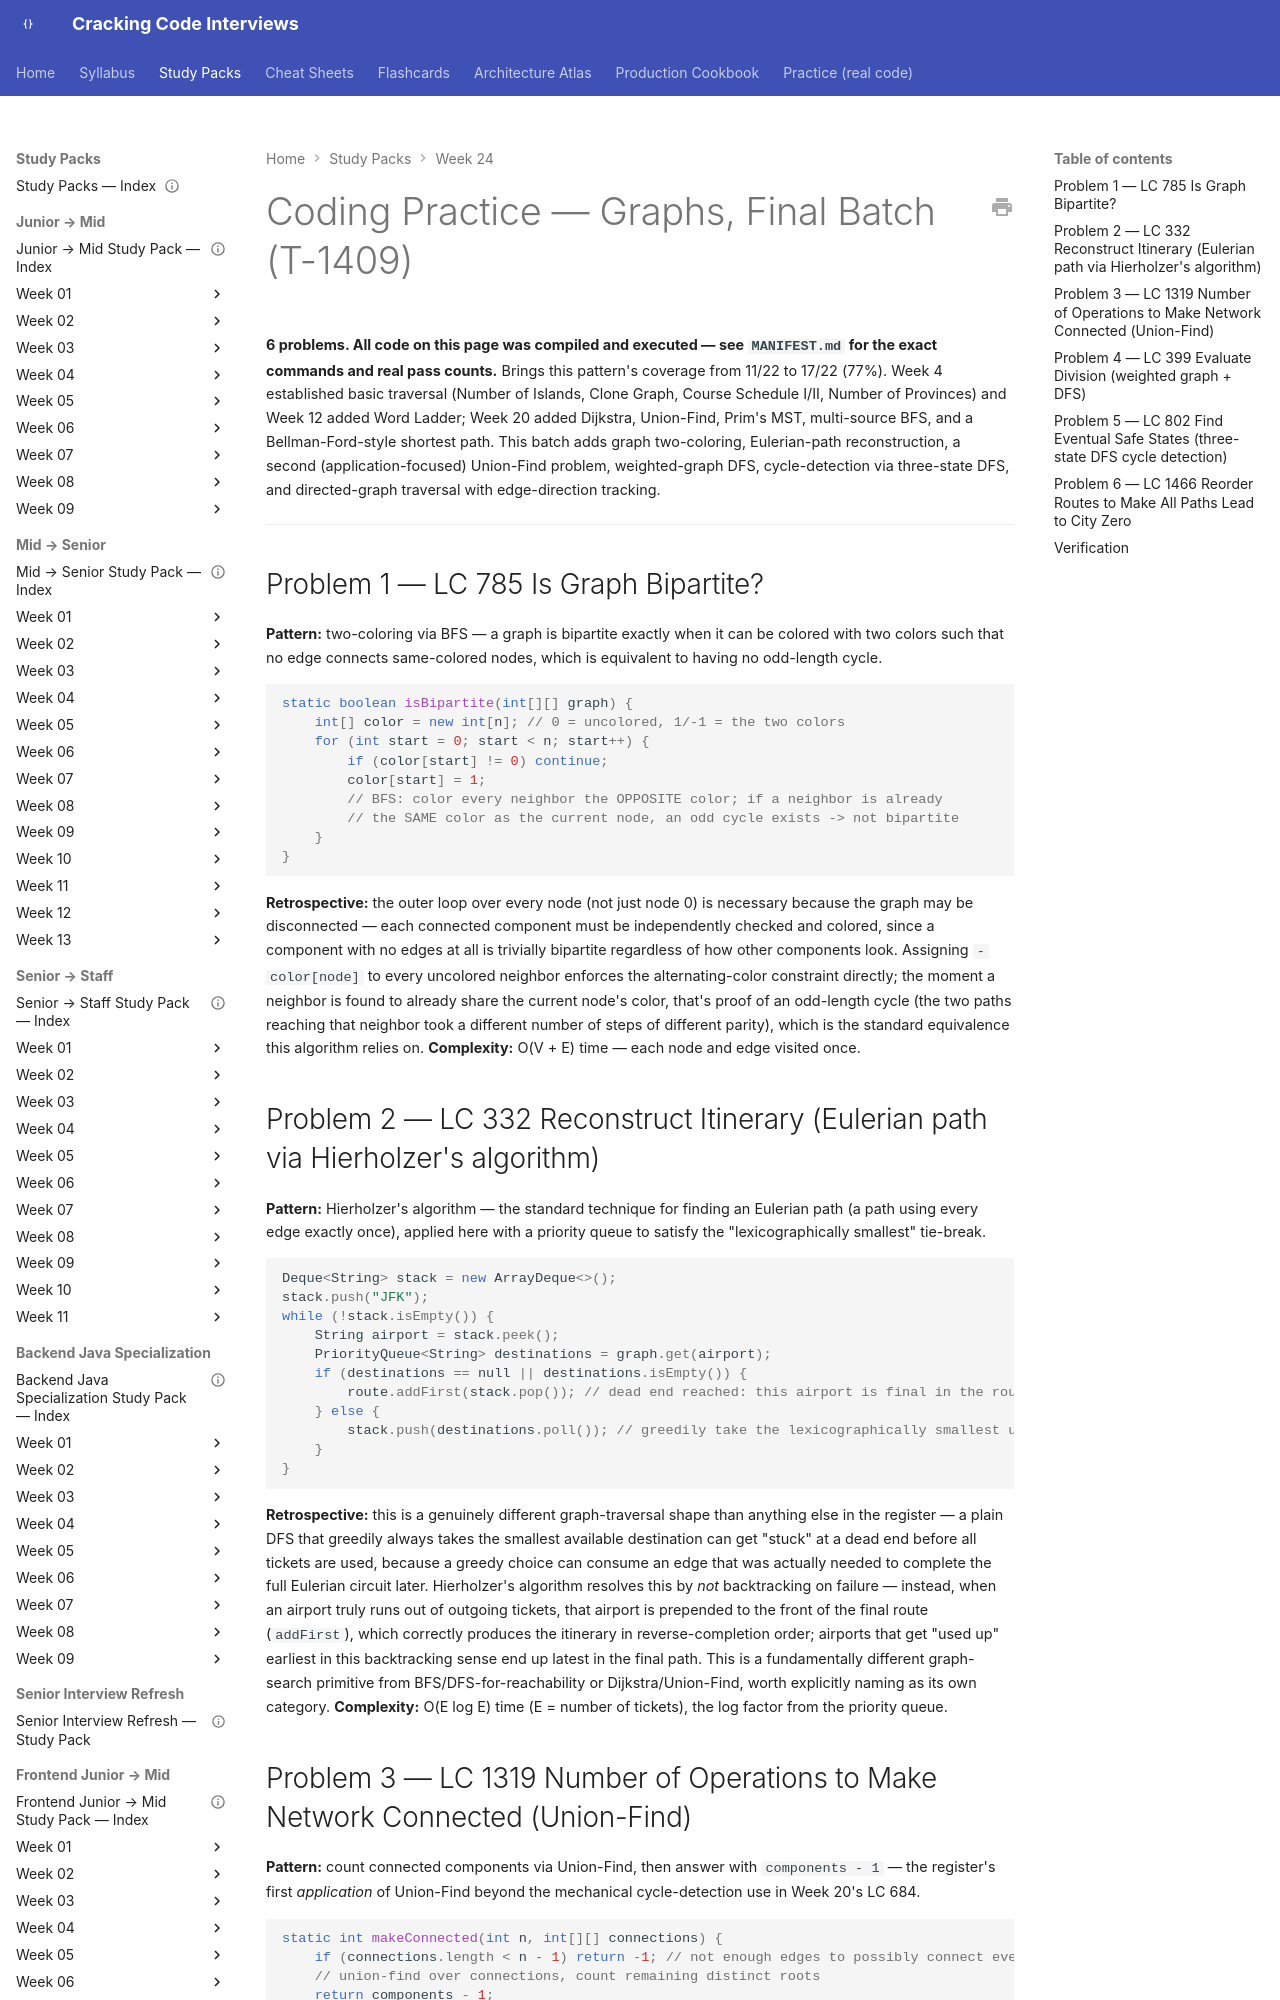

repository: JuanMelendres/cracking-code-interviews · page: study-packs/week-24/02-graphs-coding-practice/index.html · generator: mkdocs

---
title: "Coding Practice — Graphs, Final Batch (T-1409)"
week: 24
document_type: study-pack-coding-practice
status: draft
last_reviewed: 2026-08-03
---

# Coding Practice — Graphs, Final Batch (T-1409)

**6 problems. All code on this page was compiled and executed — see `MANIFEST.md` for the exact commands and real pass counts.** Brings this pattern's coverage from 11/22 to 17/22 (77%). Week 4 established basic traversal (Number of Islands, Clone Graph, Course Schedule I/II, Number of Provinces) and Week 12 added Word Ladder; Week 20 added Dijkstra, Union-Find, Prim's MST, multi-source BFS, and a Bellman-Ford-style shortest path. This batch adds graph two-coloring, Eulerian-path reconstruction, a second (application-focused) Union-Find problem, weighted-graph DFS, cycle-detection via three-state DFS, and directed-graph traversal with edge-direction tracking.

---

## Problem 1 — LC 785 Is Graph Bipartite?

**Pattern:** two-coloring via BFS — a graph is bipartite exactly when it can be colored with two colors such that no edge connects same-colored nodes, which is equivalent to having no odd-length cycle.

```java
static boolean isBipartite(int[][] graph) {
    int[] color = new int[n]; // 0 = uncolored, 1/-1 = the two colors
    for (int start = 0; start < n; start++) {
        if (color[start] != 0) continue;
        color[start] = 1;
        // BFS: color every neighbor the OPPOSITE color; if a neighbor is already
        // the SAME color as the current node, an odd cycle exists -> not bipartite
    }
}
```

**Retrospective:** the outer loop over every node (not just node 0) is necessary because the graph may be disconnected — each connected component must be independently checked and colored, since a component with no edges at all is trivially bipartite regardless of how other components look. Assigning `-color[node]` to every uncolored neighbor enforces the alternating-color constraint directly; the moment a neighbor is found to already share the current node's color, that's proof of an odd-length cycle (the two paths reaching that neighbor took a different number of steps of different parity), which is the standard equivalence this algorithm relies on. **Complexity:** O(V + E) time — each node and edge visited once.

## Problem 2 — LC 332 Reconstruct Itinerary (Eulerian path via Hierholzer's algorithm)

**Pattern:** Hierholzer's algorithm — the standard technique for finding an Eulerian path (a path using every edge exactly once), applied here with a priority queue to satisfy the "lexicographically smallest" tie-break.

```java
Deque<String> stack = new ArrayDeque<>();
stack.push("JFK");
while (!stack.isEmpty()) {
    String airport = stack.peek();
    PriorityQueue<String> destinations = graph.get(airport);
    if (destinations == null || destinations.isEmpty()) {
        route.addFirst(stack.pop()); // dead end reached: this airport is final in the route
    } else {
        stack.push(destinations.poll()); // greedily take the lexicographically smallest unused ticket
    }
}
```

**Retrospective:** this is a genuinely different graph-traversal shape than anything else in the register — a plain DFS that greedily always takes the smallest available destination can get "stuck" at a dead end before all tickets are used, because a greedy choice can consume an edge that was actually needed to complete the full Eulerian circuit later. Hierholzer's algorithm resolves this by *not* backtracking on failure — instead, when an airport truly runs out of outgoing tickets, that airport is prepended to the front of the final route (`addFirst`), which correctly produces the itinerary in reverse-completion order; airports that get "used up" earliest in this backtracking sense end up latest in the final path. This is a fundamentally different graph-search primitive from BFS/DFS-for-reachability or Dijkstra/Union-Find, worth explicitly naming as its own category. **Complexity:** O(E log E) time (E = number of tickets), the log factor from the priority queue.
